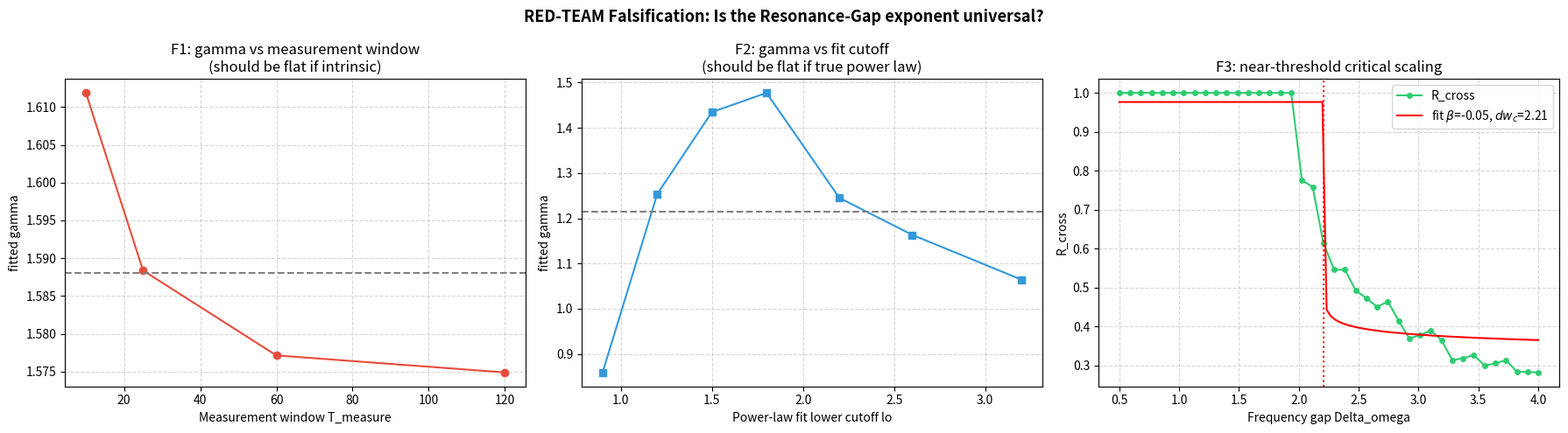

The script that saved this image:
"""
RED-TEAM FALSIFICATION TEST for "Universality of the Multi-Timescale Resonance Gap Law".

Peer claim (Dossier #003 replication): R_cross(delta_omega) ~ delta_omega^(-gamma),
gamma ~ 1.55-1.60 universally across Gaussian/Lorentzian/Uniform/zero dispersion.

Red-team thesis: gamma is NOT an intrinsic critical exponent. Because R_cross is the
time-averaged coherence of a phase-drifting relative phase over a finite window,
the fitted exponent is a function of (i) measurement window T_measure and (ii) the
lower cutoff of the power-law fit. A genuine power law must be invariant to both.

Three falsification predicates:
  F1  WINDOW-SENSITIVITY: does gamma shift with T_measure? (intrinsic => invariant)
  F2  FIT-CUTOFF-SENSITIVITY: does gamma shift with the fit lower cutoff lo?
      (true power law => invariant)
  F3  NEAR-THRESHOLD-CRITICAL-SCALING: near locking, R_cross ~ (dw - dw_c)^beta,
      which is the physically meaningful law, not a bulk power law.
"""

import numpy as np
import matplotlib
matplotlib.use('Agg')
import matplotlib.pyplot as plt
from scipy.optimize import curve_fit

K = 2.0
N = 200
dt = 0.05


def sim_cross(delta_w, dispersion='zero', disp_scale=0.0, T_settle=40.0,
              T_measure=25.0, seed=7):
    np.random.seed(seed)
    N1 = N // 2
    N2 = N - N1
    if dispersion == 'gaussian':
        d1 = np.random.normal(0, disp_scale, N1)
        d2 = np.random.normal(0, disp_scale, N2)
    elif dispersion == 'lorentzian':
        u1 = np.random.uniform(0.01, 0.99, N1)
        u2 = np.random.uniform(0.01, 0.99, N2)
        d1 = disp_scale * np.tan(np.pi * (u1 - 0.5))
        d2 = disp_scale * np.tan(np.pi * (u2 - 0.5))
    elif dispersion == 'uniform':
        d1 = np.random.uniform(-disp_scale, disp_scale, N1)
        d2 = np.random.uniform(-disp_scale, disp_scale, N2)
    else:
        d1 = np.zeros(N1)
        d2 = np.zeros(N2)
    w1 = -0.5 * delta_w + d1
    w2 = 0.5 * delta_w + d2
    omega = np.concatenate([w1, w2])
    theta = np.random.uniform(-np.pi, np.pi, N)
    n_settle = int(T_settle / dt)
    n_meas = int(T_measure / dt)
    for _ in range(n_settle):
        z = np.mean(np.exp(1j * theta))
        R = np.abs(z)
        psi = np.angle(z)
        theta = theta + (omega + K * R * np.sin(psi - theta)) * dt
    coh = []
    for _ in range(n_meas):
        z = np.mean(np.exp(1j * theta))
        R = np.abs(z)
        psi = np.angle(z)
        theta = theta + (omega + K * R * np.sin(psi - theta)) * dt
        z1 = np.mean(np.exp(1j * theta[:N1]))
        z2 = np.mean(np.exp(1j * theta[N1:]))
        if np.abs(z1) > 1e-4 and np.abs(z2) > 1e-4:
            coh.append(np.exp(1j * (np.angle(z1) - np.angle(z2))))
        else:
            coh.append(0.0)
    return np.abs(np.mean(coh))


def power_law(x, a, g):
    return a * (x ** (-g))


def fit_gamma(dw, r, lo):
    m = (dw >= lo) & (r > 1e-3)
    if np.sum(m) < 4:
        return np.nan
    popt, _ = curve_fit(power_law, dw[m], r[m], p0=[1.0, 1.5], maxfev=20000)
    return popt[1]


dw = np.geomspace(0.8, 10.0, 20)

results = {}

# ---------- F1: measurement-window sensitivity ----------
print("=== F1: T_measure sensitivity of gamma (pure zero-dispersion) ===")
Tlist = [10.0, 25.0, 60.0, 120.0]
g_by_T = []
for T in Tlist:
    r = np.array([sim_cross(w, 'zero', 0.0, T_settle=40.0, T_measure=T, seed=7)
                  for w in dw])
    g = fit_gamma(dw, r, 1.6)
    g_by_T.append(g)
    print("  T_measure=%5.1f  gamma=%.3f" % (T, g))
results['F1_gamma_by_T'] = list(zip(Tlist, g_by_T))

# ---------- F2: fit-cutoff sensitivity ----------
print("=== F2: fit lower-cutoff sensitivity of gamma (zero-dispersion) ===")
r0 = np.array([sim_cross(w, 'zero', 0.0, T_settle=40.0, T_measure=25.0, seed=7)
               for w in dw])
cutoffs = [0.9, 1.2, 1.5, 1.8, 2.2, 2.6, 3.2]
g_by_cut = []
for lo in cutoffs:
    g = fit_gamma(dw, r0, lo)
    g_by_cut.append(g)
    print("  lo=%4.2f  gamma=%.3f" % (lo, g))
results['F2_gamma_by_cut'] = list(zip(cutoffs, g_by_cut))

# ---------- F3: near-threshold critical scaling ----------
print("=== F3: near-threshold critical scaling beta ===")
# Dense sampling just below / around locking onset for the zero-dispersion case
dw_near = np.linspace(0.5, 4.0, 40)
r_near = np.array([sim_cross(w, 'zero', 0.0, T_settle=40.0, T_measure=25.0, seed=7)
                   for w in dw_near])
# Find where R_cross leaves the floor (~1e-3) -> locking onset
thresh = 0.05
idx = np.where(r_near > thresh)[0]
if len(idx) > 0 and idx[0] > 2:
    lo_idx = idx[0] - 2
else:
    lo_idx = 0
m_near = np.zeros_like(dw_near, dtype=bool)
m_near[lo_idx:] = r_near[lo_idx:] > thresh

def crit_law(x, beta, dwc, A):
    return A * np.maximum(x - dwc, 1e-9) ** beta

try:
    popt, _ = curve_fit(crit_law, dw_near[m_near], r_near[m_near],
                        p0=[0.5, 1.0, 0.5], maxfev=20000)
    beta, dwc, A = popt
    print("  beta=%.3f  dw_c=%.3f  A=%.3f" % (beta, dwc, A))
except Exception as e:
    beta, dwc, A = np.nan, np.nan, np.nan
    print("  critical fit failed: %s" % e)
results['F3_beta'] = beta
results['F3_dw_c'] = dwc

# ---------- Plot ----------
fig, axes = plt.subplots(1, 3, figsize=(18, 5))

# F1 plot
ax = axes[0]
ax.plot(Tlist, g_by_T, 'o-', color='#e74c3c')
ax.axhline(np.mean(g_by_T), color='gray', ls='--')
ax.set_xlabel('Measurement window T_measure')
ax.set_ylabel('fitted gamma')
ax.set_title('F1: gamma vs measurement window\n(should be flat if intrinsic)')
ax.grid(True, ls='--', alpha=0.5)

# F2 plot
ax = axes[1]
ax.plot(cutoffs, g_by_cut, 's-', color='#3498db')
ax.axhline(np.mean(g_by_cut), color='gray', ls='--')
ax.set_xlabel('Power-law fit lower cutoff lo')
ax.set_ylabel('fitted gamma')
ax.set_title('F2: gamma vs fit cutoff\n(should be flat if true power law)')
ax.grid(True, ls='--', alpha=0.5)

# F3 plot
ax = axes[2]
ax.plot(dw_near, r_near, 'o-', color='#2ecc71', ms=4, label='R_cross')
if not np.isnan(beta):
    xs = np.linspace(dw_near[lo_idx], 4.0, 100)
    ax.plot(xs, crit_law(xs, beta, dwc, A), 'r-',
            label=r'fit $\beta$=%.2f, $dw_c$=%.2f' % (beta, dwc))
ax.axvline(dwc, color='red', ls=':')
ax.set_xlabel('Frequency gap Delta_omega')
ax.set_ylabel('R_cross')
ax.set_title('F3: near-threshold critical scaling')
ax.grid(True, ls='--', alpha=0.5)
ax.legend()

plt.suptitle('RED-TEAM Falsification: Is the Resonance-Gap exponent universal?',
             fontsize=13, fontweight='bold')
plt.tight_layout()
out = 'redteam_resonance_gap_falsification.png'
try:
    plt.savefig(out, dpi=150, bbox_inches='tight')
    print("saved " + out)
except Exception as e:
    print("save error: " + str(e))
plt.close()

print("SUMMARY:", results)

import json
with open('redteam_resonance_gap_falsification.json', 'w') as f:
    json.dump({'F1_gamma_by_T': results['F1_gamma_by_T'],
               'F2_gamma_by_cut': results['F2_gamma_by_cut'],
               'F3_beta': results['F3_beta'],
               'F3_dw_c': results['F3_dw_c']}, f, indent=2)
print("JSON saved.")
